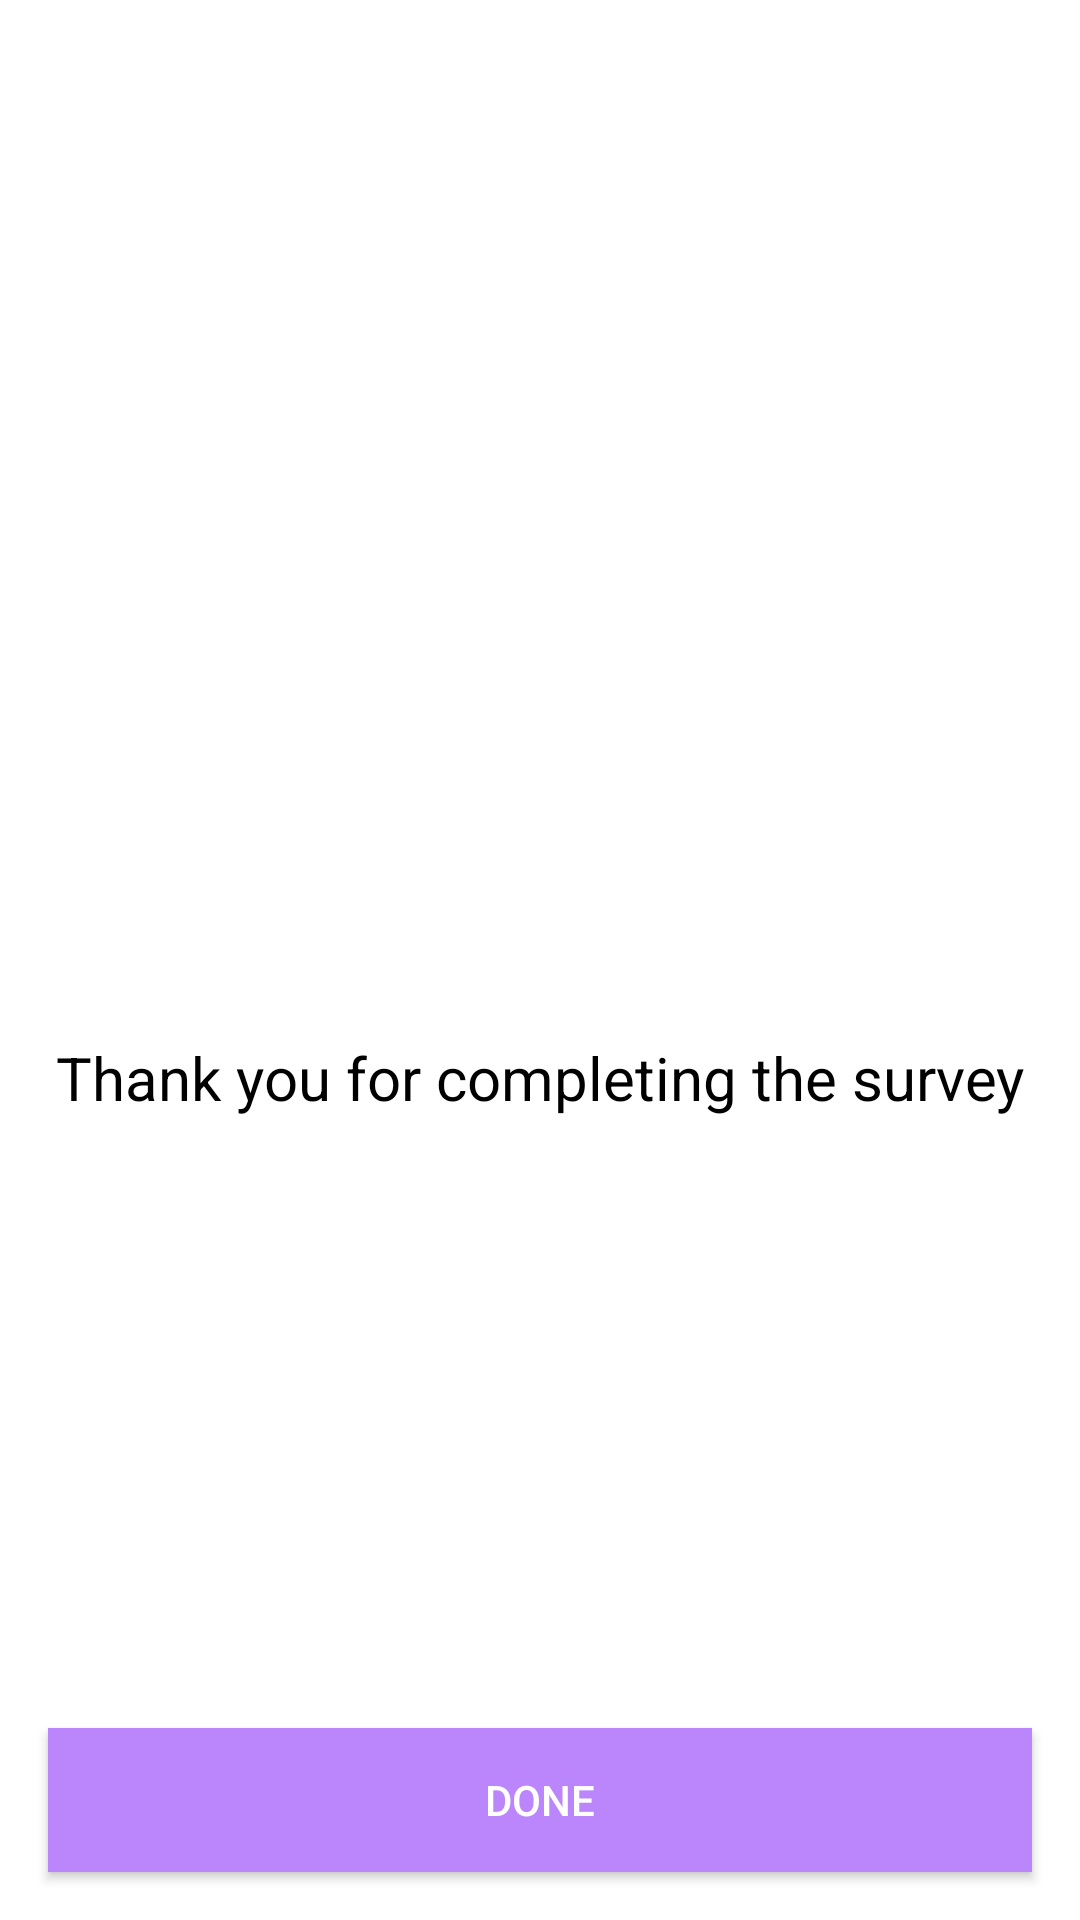

Reconstruct the res/layout file that produces this screen, plus the resources it refers to.
<!-- AndroidManifest.xml: application theme Theme.SurveyApp -->
<!-- res/layout/activity_thank_you.xml -->
<?xml version="1.0" encoding="utf-8"?>
<androidx.constraintlayout.widget.ConstraintLayout xmlns:android="http://schemas.android.com/apk/res/android"
    xmlns:app="http://schemas.android.com/apk/res-auto"
    xmlns:tools="http://schemas.android.com/tools"
    android:layout_width="match_parent"
    android:layout_height="match_parent"
    tools:context=".ui.thankyou.ThankYou">
    <androidx.appcompat.widget.AppCompatImageView
        android:src="@drawable/check"
        app:layout_constraintStart_toStartOf="parent"
        app:layout_constraintTop_toTopOf="parent"
        app:layout_constraintEnd_toEndOf="parent"
        app:layout_constraintBottom_toBottomOf="parent"
        app:layout_constraintVertical_bias="0.35"
        android:id="@+id/img_success"
        android:layout_width="150dp"
        android:layout_height="150dp"/>
    <androidx.appcompat.widget.AppCompatTextView
        app:layout_constraintTop_toBottomOf="@id/img_success"
        app:layout_constraintStart_toStartOf="parent"
        app:layout_constraintEnd_toEndOf="parent"
        android:textColor="@color/black"
        android:layout_margin="24dp"
        android:textSize="20sp"
        android:text="Thank you for completing the survey"
        android:layout_width="wrap_content"
        android:layout_height="wrap_content"/>
    <androidx.appcompat.widget.AppCompatButton
        android:id="@+id/btn_done"
        app:layout_constraintBottom_toBottomOf="parent"
        android:textColor="@color/white"
        android:layout_margin="16dp"
        android:text="@string/done"
        android:background="@color/purple_200"
        android:layout_width="match_parent"
        android:layout_height="wrap_content"/>

</androidx.constraintlayout.widget.ConstraintLayout>
<!-- resources referenced by this layout -->
<resources>
  <color name="black">#FF000000</color>
  <color name="purple_200">#FFBB86FC</color>
  <color name="white">#FFFFFFFF</color>
  <string name="done">Done</string>
  <style name="Theme.SurveyApp" parent="Theme.MaterialComponents.Light.NoActionBar">
  
          <item name="android:forceDarkAllowed" tools:targetApi="q">false</item>
          
          <item name="colorPrimary">@color/purple_500</item>
          <item name="colorPrimaryVariant">@color/purple_700</item>
          <item name="colorOnPrimary">@color/white</item>
          
          <item name="colorSecondary">@color/teal_200</item>
          <item name="colorSecondaryVariant">@color/teal_700</item>
          <item name="colorOnSecondary">@color/black</item>
          
          <item name="android:statusBarColor" tools:targetApi="l">?attr/colorPrimaryVariant</item>
          
      </style>
  <color name="purple_500">#FF6200EE</color>
  <color name="purple_700">#FF3700B3</color>
  <color name="teal_200">#FF03DAC5</color>
  <color name="teal_700">#FF018786</color>
</resources>
